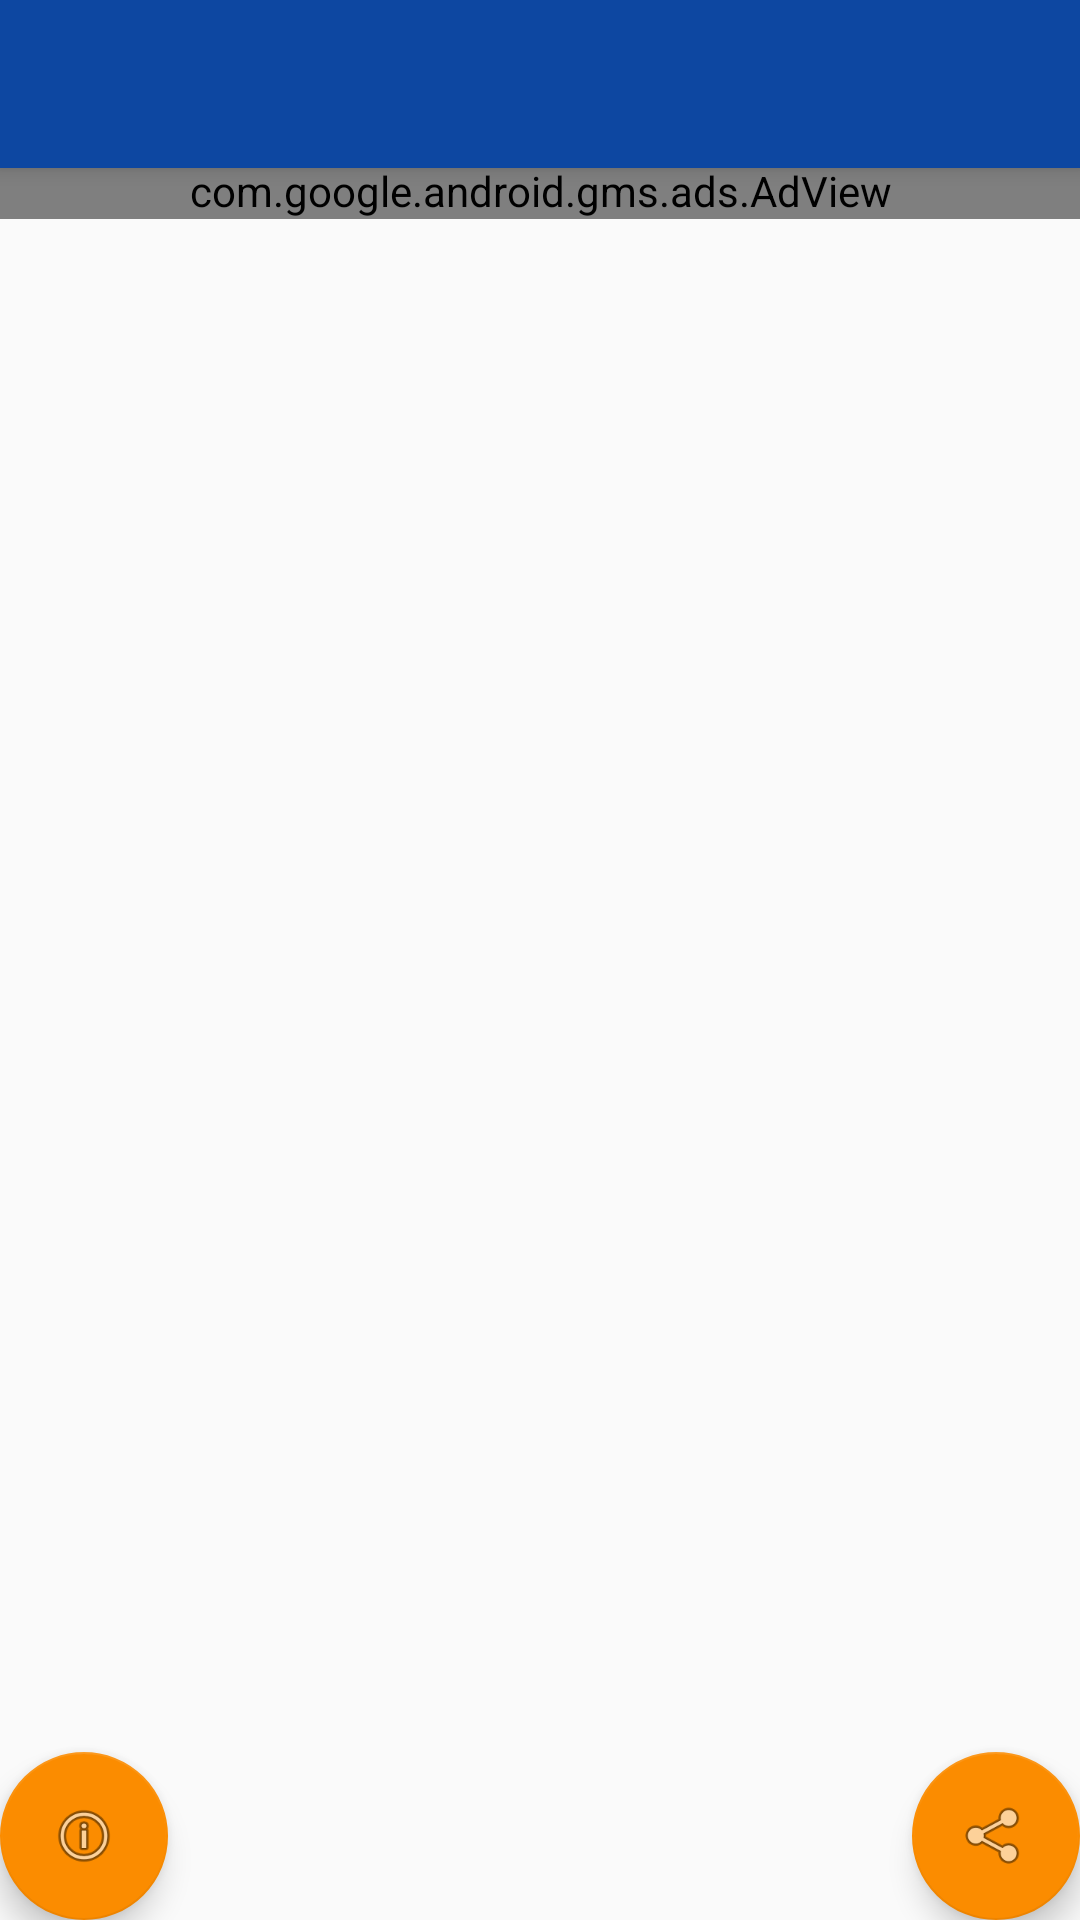

Produce the Android XML layout that renders to this screen, including the resource entries it uses.
<!-- AndroidManifest.xml: activity theme AppTheme.NoActionBar -->
<!-- res/layout/activity_detail_article.xml -->
<?xml version="1.0" encoding="utf-8"?>
<android.support.design.widget.CoordinatorLayout xmlns:android="http://schemas.android.com/apk/res/android"
    xmlns:app="http://schemas.android.com/apk/res-auto"
    xmlns:tools="http://schemas.android.com/tools"
    android:layout_width="match_parent"
    android:layout_height="match_parent"
    tools:context="com.udacity.syed.newsapplication.DetailArticleActivity">

    <android.support.design.widget.AppBarLayout
        android:layout_width="match_parent"
        android:layout_height="wrap_content"
        android:theme="@style/AppTheme.AppBarOverlay">

        <android.support.v7.widget.Toolbar
            android:id="@+id/toolbar"
            android:layout_width="match_parent"
            android:layout_height="?attr/actionBarSize"
            android:background="?attr/colorPrimary"
            app:popupTheme="@style/AppTheme.PopupOverlay" />

    </android.support.design.widget.AppBarLayout>

    <include layout="@layout/content_detail_article" />

    <android.support.design.widget.FloatingActionButton
        android:id="@+id/fab"
        android:layout_width="wrap_content"
        android:layout_height="wrap_content"
        android:layout_gravity="bottom|end"
        android:layout_margin="@dimen/fab_margin"
        android:contentDescription="@string/share"
        app:srcCompat="@android:drawable/ic_menu_share" />

    <android.support.design.widget.FloatingActionButton
        android:id="@+id/open"
        android:layout_width="wrap_content"
        android:layout_height="wrap_content"
        android:layout_gravity="bottom"
        android:layout_margin="@dimen/fab_margin"
        android:contentDescription="@string/info"
        app:srcCompat="@android:drawable/ic_menu_info_details" />

</android.support.design.widget.CoordinatorLayout>
<!-- res/layout/content_detail_article.xml (included above) -->
<?xml version="1.0" encoding="utf-8"?>
<ScrollView xmlns:android="http://schemas.android.com/apk/res/android"
    android:id="@+id/scroll_detail"
    android:layout_width="match_parent"
    android:layout_height="wrap_content"
    android:layout_marginTop="54dp">

    <LinearLayout
        android:layout_width="match_parent"
        android:layout_height="wrap_content"
        android:orientation="vertical">

        <com.google.android.gms.ads.AdView xmlns:ads="http://schemas.android.com/apk/res-auto"
            android:id="@+id/adView"
            android:layout_width="match_parent"
            android:layout_height="wrap_content"
            ads:adSize="BANNER"
            ads:adUnitId="ca-app-pub-3940256099942544/6300978111"></com.google.android.gms.ads.AdView>

        <ImageView
            android:id="@+id/image_details"
            android:layout_width="match_parent"
            android:layout_height="300dp"
            android:contentDescription="@string/article"
            android:transitionName="picture" />


        <TextView
            android:id="@+id/detail_headline"
            android:layout_width="match_parent"
            android:layout_height="wrap_content"
            android:layout_margin="8dp"
            android:textSize="24sp" />

        <TextView
            android:id="@+id/detail_leadin"
            android:layout_width="match_parent"
            android:layout_height="wrap_content"
            android:layout_margin="8dp"
            android:textSize="16sp" />

        <TextView
            android:id="@+id/article_body"
            android:layout_width="match_parent"
            android:layout_height="wrap_content"
            android:layout_margin="8dp"
            android:layout_marginBottom="62dp"
            android:textSize="16sp" />


    </LinearLayout>
</ScrollView>
<!-- resources referenced by this layout -->
<resources>
  <string name="article">Article Picture</string>
  <string name="info">Information</string>
  <string name="share">Share</string>
  <style name="AppTheme.AppBarOverlay" parent="ThemeOverlay.AppCompat.Dark.ActionBar" />
  <style name="AppTheme.PopupOverlay" parent="ThemeOverlay.AppCompat.Light" />
  <style name="AppTheme.NoActionBar">
          <item name="windowActionBar">false</item>
          <item name="windowNoTitle">true</item>
          <item name="preferenceTheme">@style/PreferenceThemeOverlay</item>
  
      </style>
</resources>
